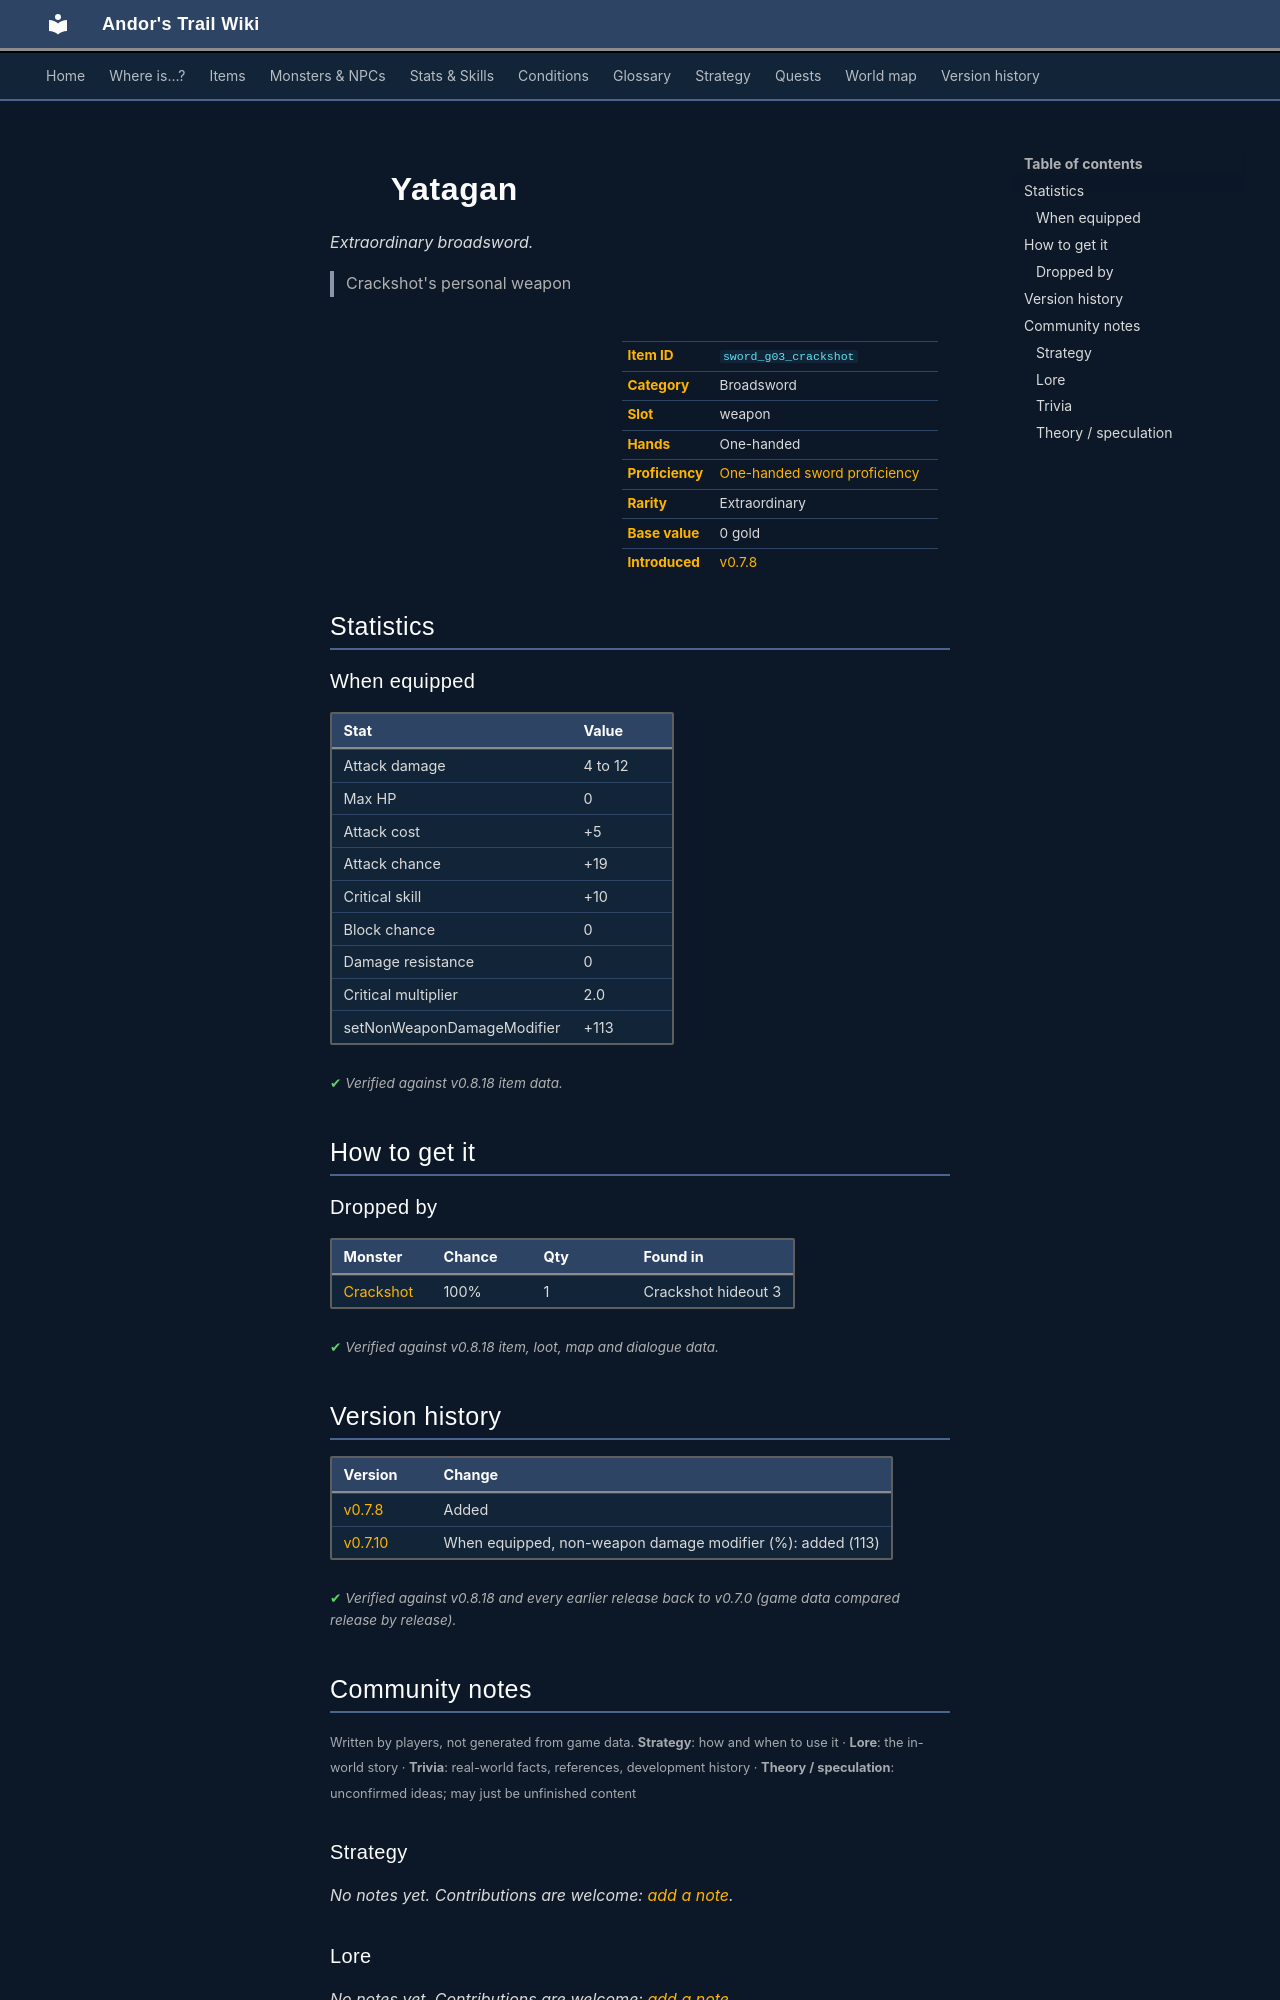

repository: asdfghjkl628/Andor-s-Trail-Wikiiii · page: items/sword_g03_crackshot/index.html · generator: mkdocs

---
description: "Yatagan is a extraordinary broadsword in Andor's Trail (Attack damage 4 to 12, Max HP 0, Attack cost +5, Attack chance +19). How to get it: monster drops. Crackshot's personal weapon"
---

# ![](../assets/icons/items/items_weapons_2_2.png){ .sprite } Yatagan

*Extraordinary broadsword.*

<div class="infobox" markdown>

<p class="ib-img"><img class="sprite" src="../../assets/icons/items/items_weapons_2_2.png" alt=""></p>

| | |
|---|---|
| **Item ID** | `sword_g03_crackshot` |
| **Category** | Broadsword |
| **Slot** | weapon |
| **Hands** | One-handed |
| **Proficiency** | [One-handed sword proficiency](../skills/weaponProficiency1hsword.md) |
| **Rarity** | Extraordinary |
| **Base value** | 0 gold |
| **Introduced** | [v0.7.8](../versions/0.7.8.md) |

</div>

> Crackshot's personal weapon

## Statistics

### When equipped

| Stat | Value |
|---|---|
| Attack damage | 4 to 12 |
| Max HP | 0 |
| Attack cost | +5 |
| Attack chance | +19 |
| Critical skill | +10 |
| Block chance | 0 |
| Damage resistance | 0 |
| Critical multiplier | 2.0 |
| setNonWeaponDamageModifier | +113 |

<p class="verified">Verified against v0.8.18 item data.</p>

## How to get it

### Dropped by

| Monster | Chance | Qty | Found in |
|---|---|---|---|
| [Crackshot](../monsters/g03_crackshot.md) | 100% | 1 | Crackshot hideout 3 |


<p class="verified">Verified against v0.8.18 item, loot, map and dialogue data.</p>


## Version history

| Version | Change |
|---|---|
| [v0.7.8](../versions/0.7.8.md) | Added |
| [v0.7.10](../versions/0.7.10.md) | When equipped, non-weapon damage modifier (%): added (113) |

<p class="verified">Verified against v0.8.18 and every earlier release back to v0.7.0 (game data compared release by release).</p>


## Community notes

<small>Written by players, not generated from game data. **Strategy**: how and when to use it · **Lore**: the in-world story · **Trivia**: real-world facts, references, development history · **Theory / speculation**: unconfirmed ideas; may just be unfinished content</small>

### Strategy

*No notes yet. Contributions are welcome: [add a note](https://github.com/asdfghjkl628/Andor-s-Trail-Wikiiii/new/main/notes/items?filename=sword_g03_crackshot.md&value=%23%23%20Strategy%0A%0A%3C%21--%20how%20and%20when%20to%20use%20it%20--%3E%0A%0A%23%23%20Lore%0A%0A%3C%21--%20the%20in-world%20story%20--%3E%0A%0A%23%23%20Trivia%0A%0A%3C%21--%20real-world%20facts%2C%20references%2C%20development%20history%20--%3E%0A%0A%23%23%20Theory%20/%20speculation%0A%0A%3C%21--%20unconfirmed%20ideas%3B%20may%20just%20be%20unfinished%20content%20--%3E%0A).*

### Lore

*No notes yet. Contributions are welcome: [add a note](https://github.com/asdfghjkl628/Andor-s-Trail-Wikiiii/new/main/notes/items?filename=sword_g03_crackshot.md&value=%23%23%20Strategy%0A%0A%3C%21--%20how%20and%20when%20to%20use%20it%20--%3E%0A%0A%23%23%20Lore%0A%0A%3C%21--%20the%20in-world%20story%20--%3E%0A%0A%23%23%20Trivia%0A%0A%3C%21--%20real-world%20facts%2C%20references%2C%20development%20history%20--%3E%0A%0A%23%23%20Theory%20/%20speculation%0A%0A%3C%21--%20unconfirmed%20ideas%3B%20may%20just%20be%20unfinished%20content%20--%3E%0A).*

### Trivia

*No notes yet. Contributions are welcome: [add a note](https://github.com/asdfghjkl628/Andor-s-Trail-Wikiiii/new/main/notes/items?filename=sword_g03_crackshot.md&value=%23%23%20Strategy%0A%0A%3C%21--%20how%20and%20when%20to%20use%20it%20--%3E%0A%0A%23%23%20Lore%0A%0A%3C%21--%20the%20in-world%20story%20--%3E%0A%0A%23%23%20Trivia%0A%0A%3C%21--%20real-world%20facts%2C%20references%2C%20development%20history%20--%3E%0A%0A%23%23%20Theory%20/%20speculation%0A%0A%3C%21--%20unconfirmed%20ideas%3B%20may%20just%20be%20unfinished%20content%20--%3E%0A).*
